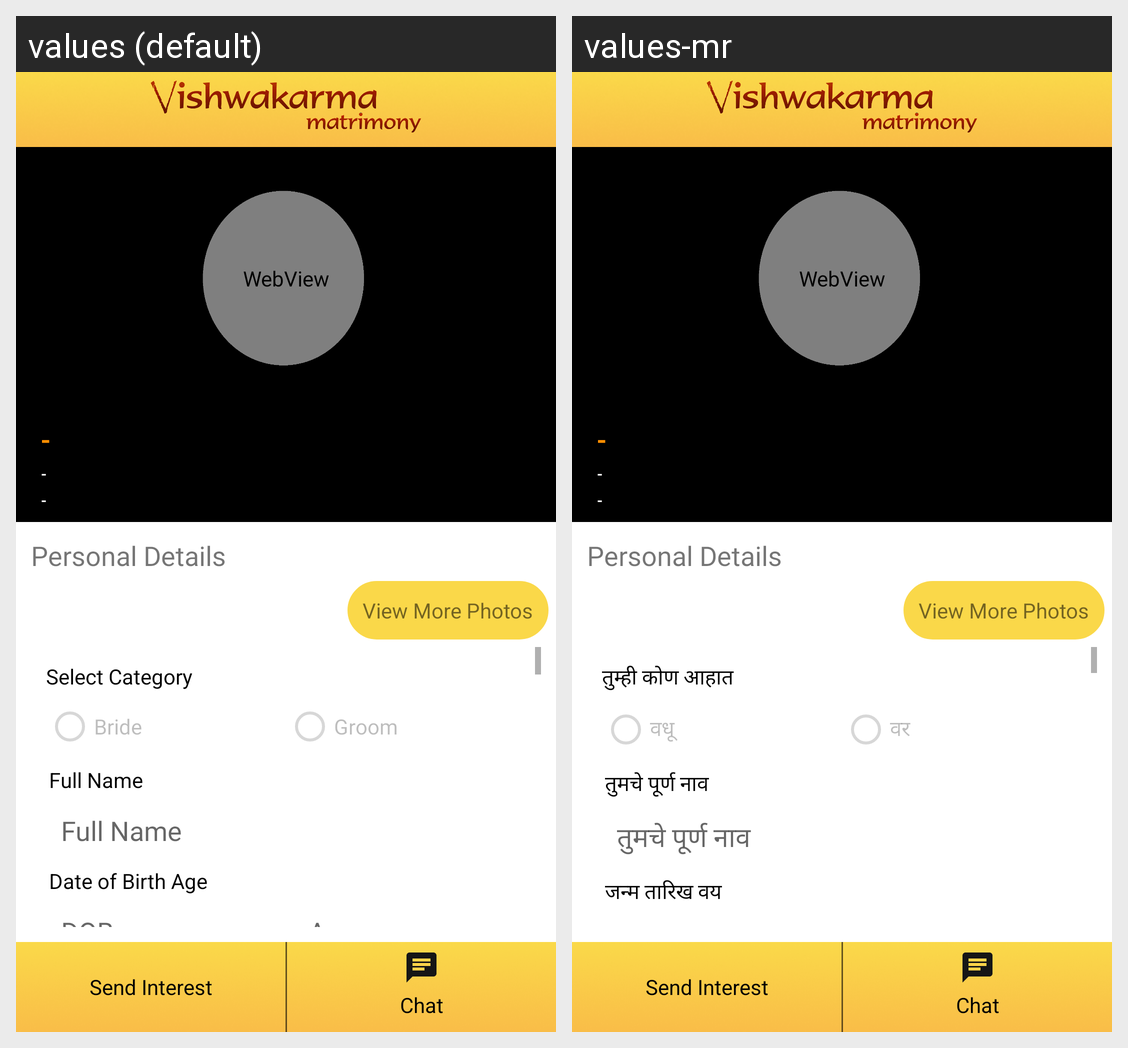

Translations of the strings shown on this Android screen, per locale in the grid:
Android screen res/layout/activity_other_user_profile.xml rendered under 2 locales, left to right: values (default), values-mr. Device: Nexus 5 (rendered at 1080×1920; each locale shown at half size, 540×960, under a caption strip naming it); theme Theme.DhyaasOnlineLesson.
Strings drawn on this screen, with the default value and each locale's value (text and hints the layout hard-codes, and strings that could not be matched under every locale, appear in the picture but are not listed):

select_category
  values: Select Category
  values-mr: तुम्ही कोण आहात

bride
  values: Bride
  values-mr: वधू

groom
  values: Groom
  values-mr: वर

fullname
  values: Full Name
  values-mr: तुमचे पूर्ण नाव

dob
  values: Date of Birth Age
  values-mr: जन्म तारिख वय
